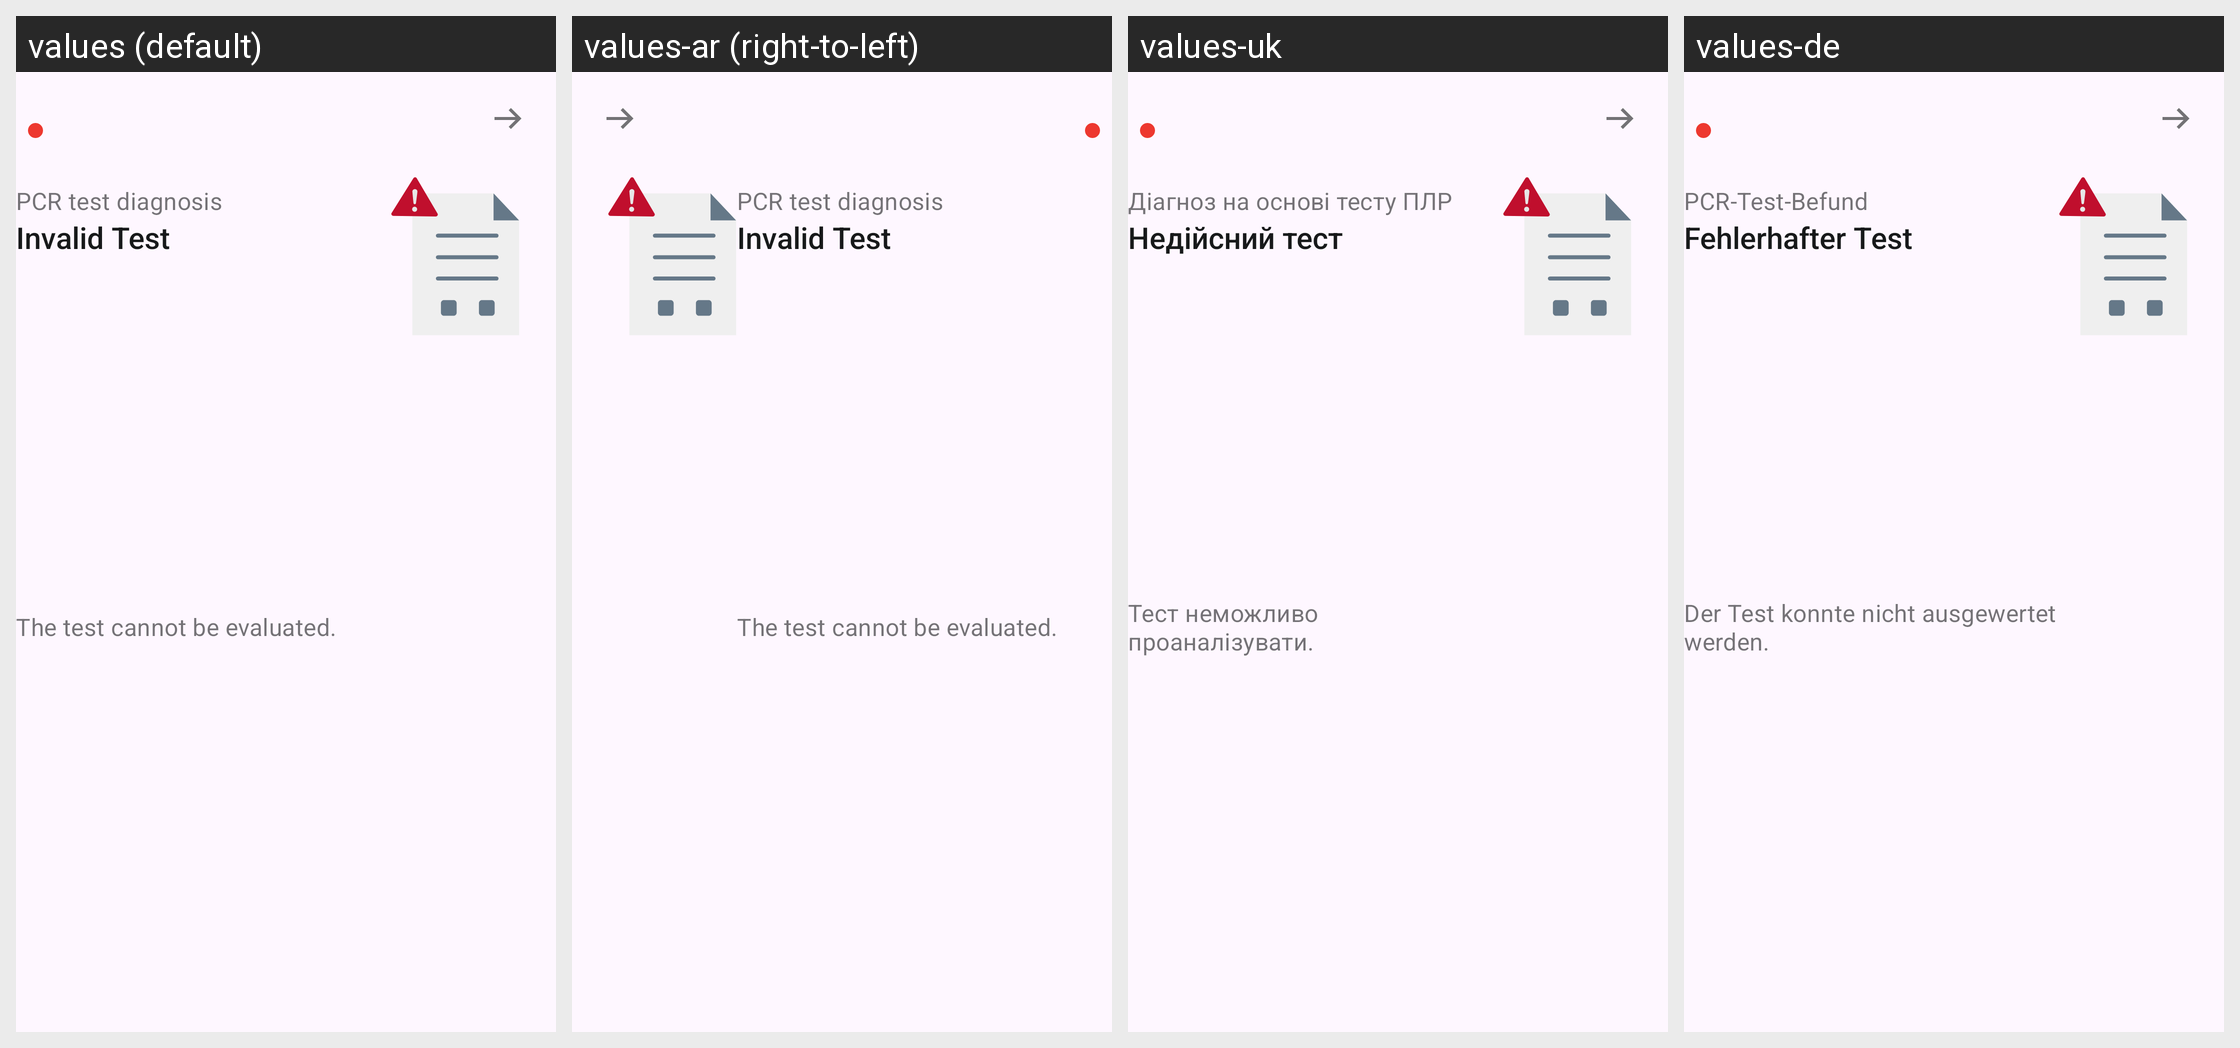

Here is an Android app screen in its default locale and in the app's own translations. Write out the translated-string differences for the strings that appear on this screen.
Android screen res/layout/family_pcr_test_card_invalid.xml rendered under 4 locales, left to right: values (default), values-ar (right-to-left), values-uk, values-de. Device: Nexus 5 (rendered at 1080×1920; each locale shown at half size, 540×960, under a caption strip naming it); theme AppTheme.
Other locales in the repository, not shown: values-bg, values-en, values-pl, values-pt, values-ro, values-ru, values-tr.
Strings drawn on this screen, with the default value and each locale's value (text and hints the layout hard-codes, and strings that could not be matched under every locale, appear in the picture but are not listed):

family_tests_cards_pcr_title
  values: PCR test diagnosis
  values-ar: PCR test diagnosis  [not translated; the default value is used]
  values-uk: Діагноз на основі тесту ПЛР
  values-de: PCR-Test-Befund

ag_homescreen_card_status_error
  values: Invalid Test
  values-ar: Invalid Test  [not translated; the default value is used]
  values-uk: Недійсний тест
  values-de: Fehlerhafter Test

family_tests_cards_invalid_body
  values: The test cannot be evaluated.
  values-ar: The test cannot be evaluated.  [not translated; the default value is used]
  values-uk: Тест неможливо проаналізувати.
  values-de: Der Test konnte nicht ausgewertet werden.
